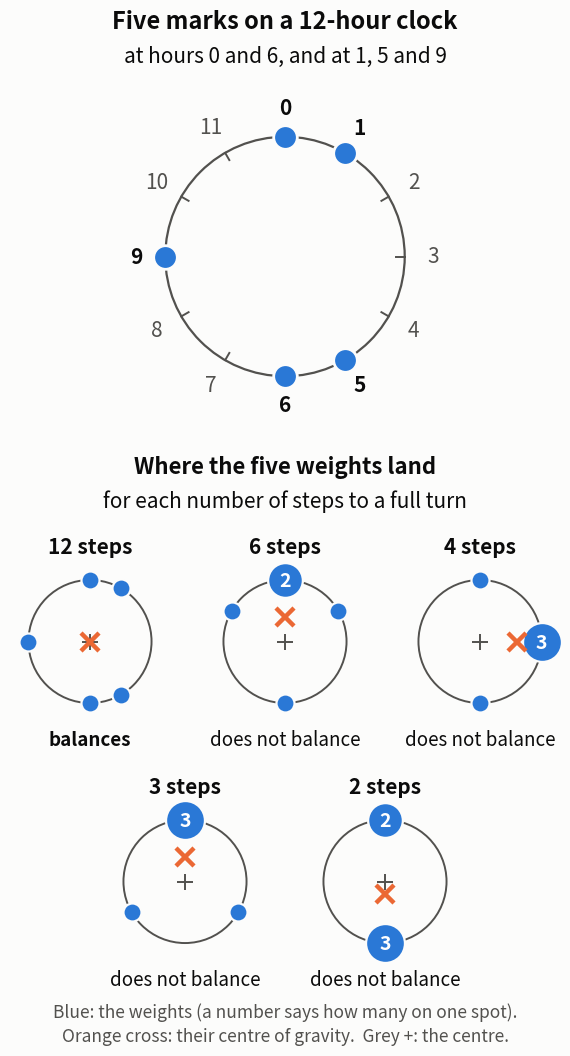

Reproduce this figure in Python. (Note: this script raises an exception after producing the figure.)
"""The picture for the front-door page, drawn for a narrow screen: the five marks 0, 6, 1, 5, 9 on a 12-hour clock, and where the
weights land when the walk takes 12, 6, 4, 3 or 2 steps to a full turn.  The centre of gravity is computed, not drawn by eye.
Lettering is sized to be readable when the picture is shown 350 pixels wide.   usage: clock_fig2.py OUT.png"""
import sys, math, collections
import matplotlib; matplotlib.use('Agg')
import matplotlib.pyplot as plt
INK, SOFT, SURF, BLUE, ORANGE = '#0b0b0b', '#52514e', '#fcfcfb', '#2a78d6', '#eb6834'
M, MARKS = 12, [0, 6, 1, 5, 9]
def pos(turns, r=1.0):            # clockwise from the top, like a clock
    a = 2 * math.pi * turns; return r * math.sin(a), r * math.cos(a)
W, H = 6.0, 10.6                                   # inches; positions below are given in inches and converted
def fx(x): return x / W
def fy(y): return y / H
fig = plt.figure(figsize=(W, H), dpi=150, facecolor=SURF)
fig.text(0.5, fy(10.30), 'Five marks on a 12-hour clock', ha='center', va='center', fontsize=17, color=INK, fontweight='bold')
fig.text(0.5, fy(9.95), 'at hours 0 and 6, and at 1, 5 and 9', ha='center', va='center', fontsize=15, color=INK)
ax = fig.add_axes([fx(1.3), fy(6.25), fx(3.4), fy(3.4)]); ax.set_aspect('equal'); ax.axis('off'); ax.set_xlim(-1.42, 1.42); ax.set_ylim(-1.42, 1.42)
ax.add_patch(plt.Circle((0, 0), 1, fill=False, color=SOFT, lw=1.6))
for h in range(M):
    x, y = pos(h / M); xl, yl = pos(h / M, 1.24)
    ax.plot([0.93 * x, x], [0.93 * y, y], color=SOFT, lw=1.4)
    ax.text(xl, yl, str(h), ha='center', va='center', fontsize=15, color=INK if h in MARKS else SOFT, fontweight='bold' if h in MARKS else 'normal')
    if h in MARKS: ax.plot([x], [y], 'o', ms=17, color=BLUE, mec=SURF, mew=2, zorder=3)
fig.text(0.5, fy(5.85), 'Where the five weights land', ha='center', va='center', fontsize=16, color=INK, fontweight='bold')
fig.text(0.5, fy(5.50), 'for each number of steps to a full turn', ha='center', va='center', fontsize=15, color=INK)
slots = [(1.05, 3.30), (3.00, 3.30), (4.95, 3.30), (2.00, 0.90), (4.00, 0.90)]      # centre x and bottom y of each small circle, inches
for (cxi, y0), d in zip(slots, (12, 6, 4, 3, 2)):
    a2 = fig.add_axes([fx(cxi - 0.8), fy(y0), fx(1.6), fy(1.6)]); a2.set_aspect('equal'); a2.axis('off'); a2.set_xlim(-1.3, 1.3); a2.set_ylim(-1.3, 1.3)
    a2.add_patch(plt.Circle((0, 0), 1, fill=False, color=SOFT, lw=1.4))
    spots = collections.Counter((x % d) for x in MARKS)                      # weights landing on one spot
    for sp, n in spots.items():
        x, y = pos(sp / d); a2.plot([x], [y], 'o', ms=(13 if n == 1 else 19 + 3 * n), color=BLUE, mec=SURF, mew=1.6, zorder=3)
        if n > 1: a2.text(x, y - 0.02, f'{n}', ha='center', va='center', fontsize=14, color='white', fontweight='bold', zorder=5)
    gx = sum(pos(x / d)[0] for x in MARKS) / len(MARKS); gy = sum(pos(x / d)[1] for x in MARKS) / len(MARKS)
    bal = math.hypot(gx, gy) < 1e-9
    a2.plot([0], [0], '+', ms=11, color=SOFT, mew=1.4, zorder=2)
    a2.plot([gx], [gy], 'x', ms=13, color=ORANGE, mew=3.2, zorder=4)
    fig.text(fx(cxi), fy(y0 + 1.75), f'{d} steps', ha='center', va='center', fontsize=15, color=INK, fontweight='bold')
    fig.text(fx(cxi), fy(y0 - 0.18), 'balances' if bal else 'does not balance', ha='center', va='center', fontsize=13.5, color=INK, fontweight='bold' if bal else 'normal')
    print(d, dict(spots), 'centre of gravity (%.3f, %.3f)' % (gx, gy), 'balances' if bal else 'does not balance')
fig.text(0.5, fy(0.27), 'Blue: the weights (a number says how many on one spot).\nOrange cross: their centre of gravity.  Grey +: the centre.',
         ha='center', va='center', fontsize=12.5, color=SOFT, linespacing=1.45)
fig.savefig(sys.argv[1], facecolor=SURF)
